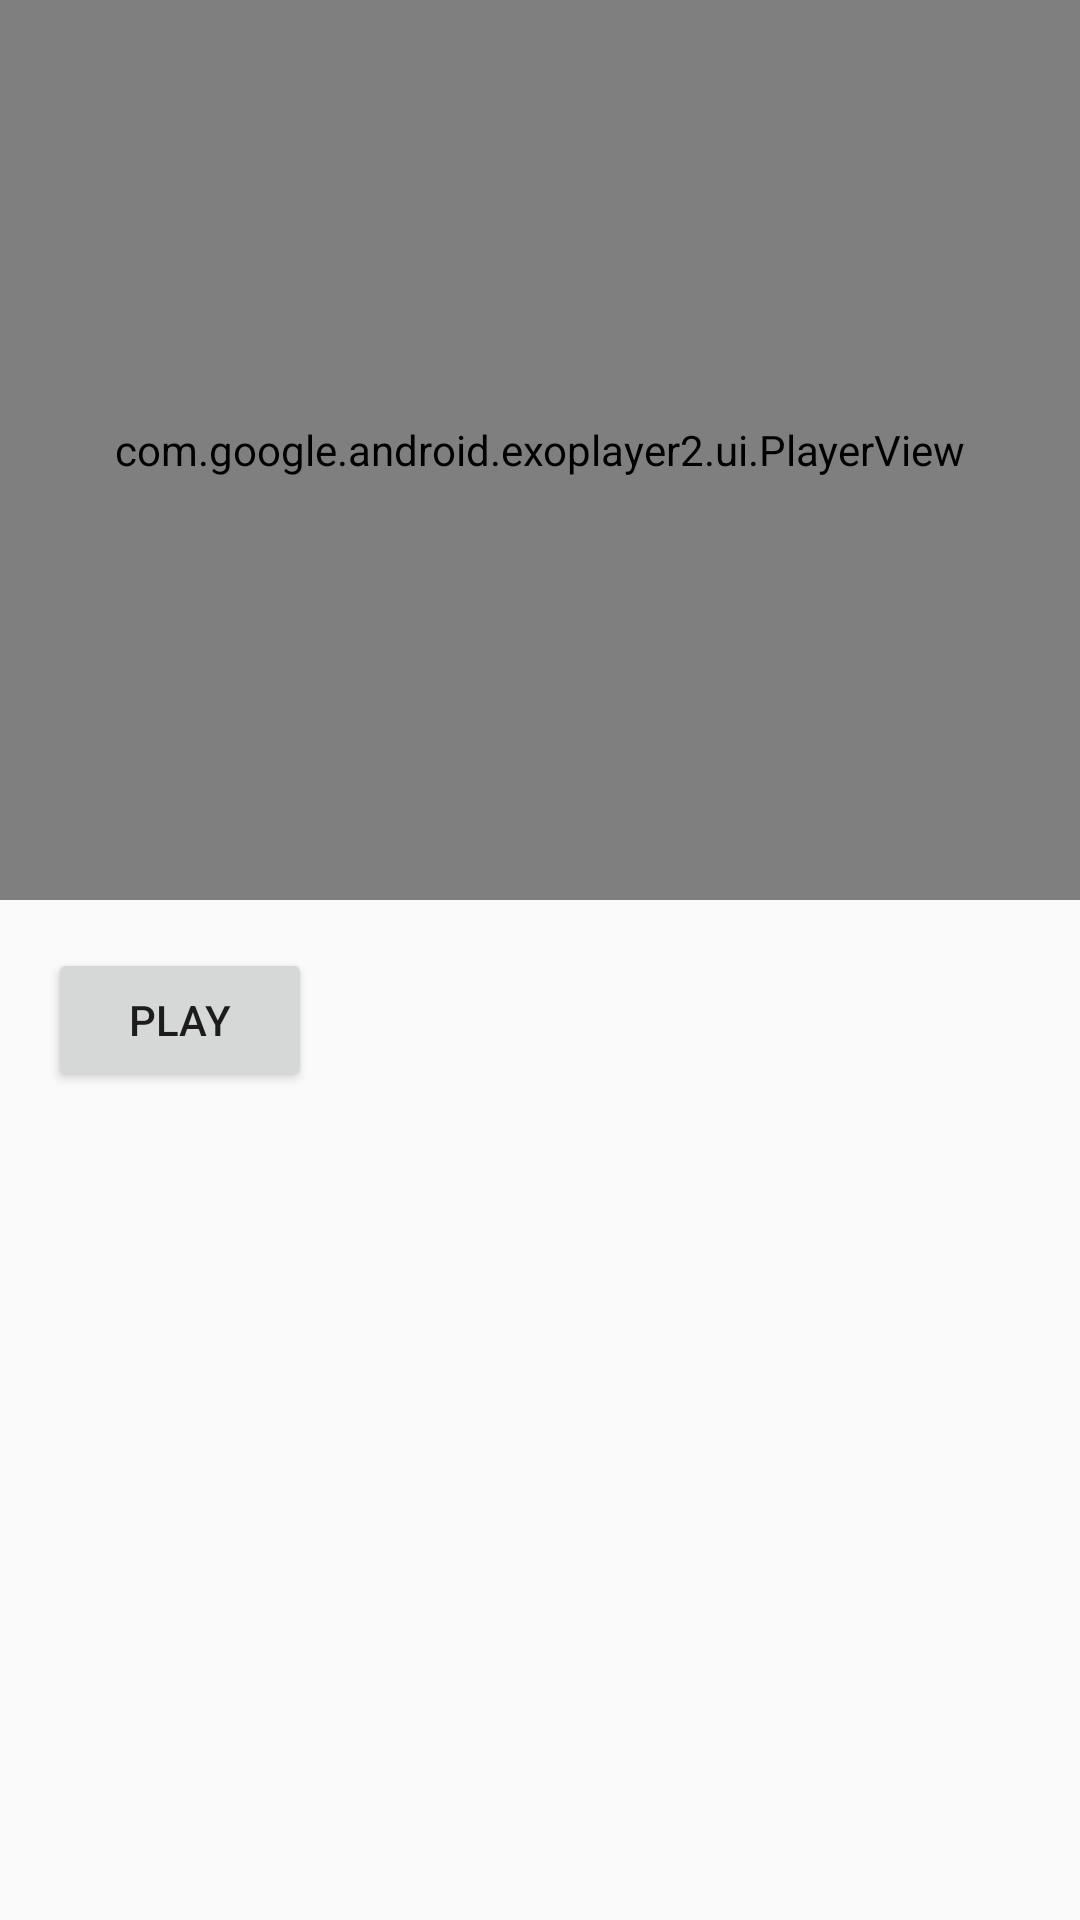

The Android layout XML behind this screen, and the referenced resources:
<!-- AndroidManifest.xml: application theme AppTheme -->
<!-- res/layout/activity_exo_player_cast.xml -->
<?xml version="1.0" encoding="utf-8"?>
<LinearLayout xmlns:android="http://schemas.android.com/apk/res/android"
    xmlns:app="http://schemas.android.com/apk/res-auto"
    xmlns:tools="http://schemas.android.com/tools"
    android:layout_width="match_parent"
    android:layout_height="match_parent"
    android:orientation="vertical"
    tools:context=".playback.ExoPlayerCastActivity">

    <com.google.android.exoplayer2.ui.PlayerView
        android:id="@+id/exoPlayback"
        android:layout_width="match_parent"
        android:layout_height="300dp"
        app:controller_layout_id="@layout/exo_playback_custom_control_view"
        app:resize_mode="fill"
        app:use_controller="true" />

    <Button
        android:id="@+id/btnPlay"
        android:layout_width="wrap_content"
        android:layout_height="wrap_content"
        android:layout_marginStart="@dimen/margin_default"
        android:layout_marginTop="@dimen/margin_default"
        android:text="play"
        tools:ignore="HardcodedText" />

</LinearLayout>
<!-- res/layout/exo_playback_custom_control_view.xml (included above) -->
<?xml version="1.0" encoding="utf-8"?>
<FrameLayout xmlns:android="http://schemas.android.com/apk/res/android"
    xmlns:app="http://schemas.android.com/apk/res-auto"
    xmlns:tools="http://schemas.android.com/tools"
    android:layout_width="match_parent"
    android:layout_height="match_parent"
    android:background="#CC000000"
    android:layoutDirection="ltr">

    <ImageButton
        android:id="@id/exo_play"
        style="@style/ExoMediaButton.Play"
        android:layout_gravity="center" />

    <ImageButton
        android:id="@id/exo_pause"
        style="@style/ExoMediaButton.Pause"
        android:layout_gravity="center" />

    <LinearLayout
        android:layout_width="match_parent"
        android:layout_height="wrap_content"
        android:layout_gravity="bottom"
        android:orientation="vertical">

        <LinearLayout
            android:layout_width="match_parent"
            android:layout_height="wrap_content"
            android:layout_marginTop="4dp"
            android:orientation="horizontal">

            <TextView
                android:id="@id/exo_position"
                android:layout_width="wrap_content"
                android:layout_height="wrap_content"
                android:layout_marginStart="@dimen/margin_default"
                android:includeFontPadding="false"
                android:paddingLeft="4dp"
                android:paddingRight="4dp"
                android:textColor="#ffffff"
                android:textSize="14sp"
                android:textStyle="bold"
                tools:text="2:26" />

            <TextView
                android:layout_width="wrap_content"
                android:layout_height="wrap_content"
                android:text="/"
                android:textColor="#bdbdbd"
                tools:ignore="HardcodedText" />

            <TextView
                android:id="@id/exo_duration"
                android:layout_width="wrap_content"
                android:layout_height="wrap_content"
                android:includeFontPadding="false"
                android:paddingLeft="4dp"
                android:paddingRight="4dp"
                android:textColor="#bdbdbd"
                android:textSize="14sp"
                android:textStyle="bold"
                tools:text="8:04" />

        </LinearLayout>

        <com.google.android.exoplayer2.ui.DefaultTimeBar
            android:id="@id/exo_progress"
            android:layout_width="match_parent"
            android:layout_height="wrap_content"
            app:bar_height="1dp"
            app:buffered_color="#bdbdbd"
            app:played_color="#ff5337"
            app:scrubber_color="#ff5337"
            app:unplayed_color="#828282" />

    </LinearLayout>

</FrameLayout>
<!-- resources referenced by this layout -->
<resources>
  <dimen name="margin_default">16dp</dimen>
  <style name="AppTheme" parent="Theme.AppCompat.Light.DarkActionBar">
          
          <item name="colorPrimary">@color/colorPrimary</item>
          <item name="colorPrimaryDark">@color/colorPrimaryDark</item>
          <item name="colorAccent">@color/colorAccent</item>
      </style>
  <color name="colorPrimary">#161D1F</color>
  <color name="colorPrimaryDark">#161D1F</color>
  <color name="colorAccent">#BD7FDC</color>
</resources>
